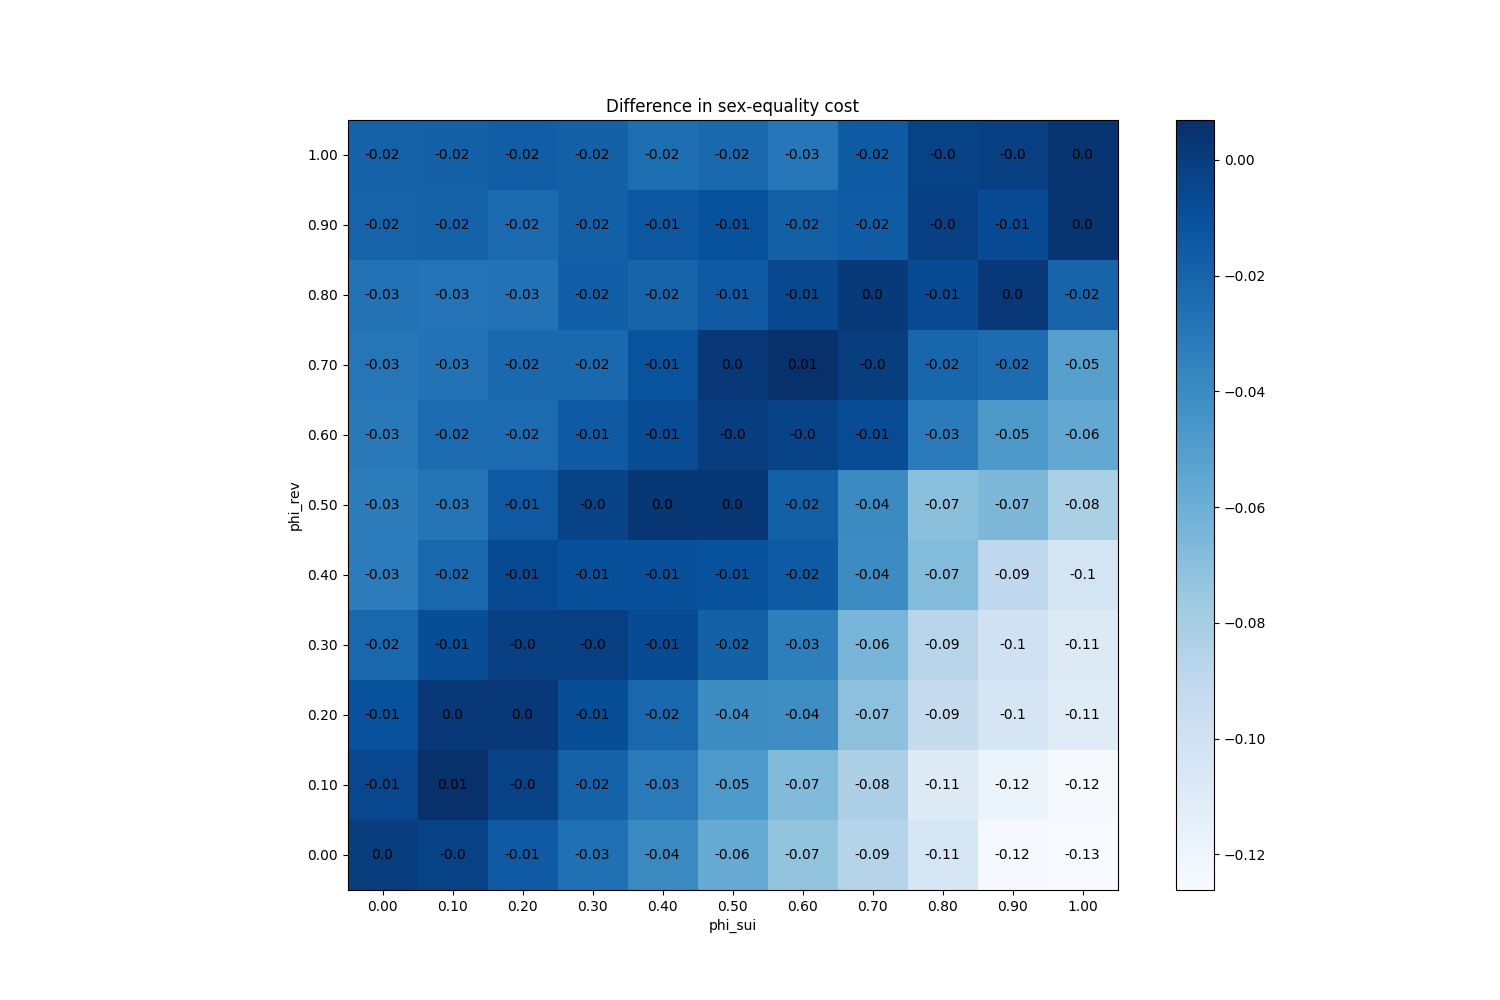

The data file committed next to this chart (first rows):
phi_sui, phi_rev
(0.0, 0.0), 0.0
(0.0, 0.1), -0.005533
(0.0, 0.2), -0.0102
(0.0, 0.3), -0.02167
(0.0, 0.4), -0.03227
(0.0, 0.5), -0.03287
(0.0, 0.6), -0.0306
(0.0, 0.7), -0.0286
(0.0, 0.8), -0.0274
(0.0, 0.9), -0.01953
(0.0, 1.0), -0.01867
(0.1, 0.0), -0.002867
(0.1, 0.1), 0.006867
(0.1, 0.2), 0.0026
(0.1, 0.3), -0.0086
(0.1, 0.4), -0.02153
(0.1, 0.5), -0.0282
(0.1, 0.6), -0.024
(0.1, 0.7), -0.02727
(0.1, 0.8), -0.02753
(0.1, 0.9), -0.0188
(0.1, 1.0), -0.01827
(0.2, 0.0), -0.01473
(0.2, 0.1), -0.003067
(0.2, 0.2), 0.002667
(0.2, 0.3), -0.001667
(0.2, 0.4), -0.007
(0.2, 0.5), -0.014
(0.2, 0.6), -0.02393
(0.2, 0.7), -0.0226
(0.2, 0.8), -0.02707
(0.2, 0.9), -0.02287
(0.2, 1.0), -0.01693
(0.3, 0.0), -0.02593
(0.3, 0.1), -0.01907
(0.3, 0.2), -0.0086
(0.3, 0.3), -0.0009333
(0.3, 0.4), -0.0094
(0.3, 0.5), -0.003333
(0.3, 0.6), -0.01487
(0.3, 0.7), -0.0222
(0.3, 0.8), -0.01727
(0.3, 0.9), -0.0178
(0.3, 1.0), -0.01827
(0.4, 0.0), -0.03893
(0.4, 0.1), -0.0314
(0.4, 0.2), -0.0212
(0.4, 0.3), -0.007667
(0.4, 0.4), -0.009667
(0.4, 0.5), 0.002867
(0.4, 0.6), -0.008
(0.4, 0.7), -0.011
(0.4, 0.8), -0.02007
(0.4, 0.9), -0.01313
(0.4, 1.0), -0.02493
(0.5, 0.0), -0.0584
(0.5, 0.1), -0.04787
(0.5, 0.2), -0.04053
(0.5, 0.3), -0.01847
(0.5, 0.4), -0.0098
... 61 more rows
